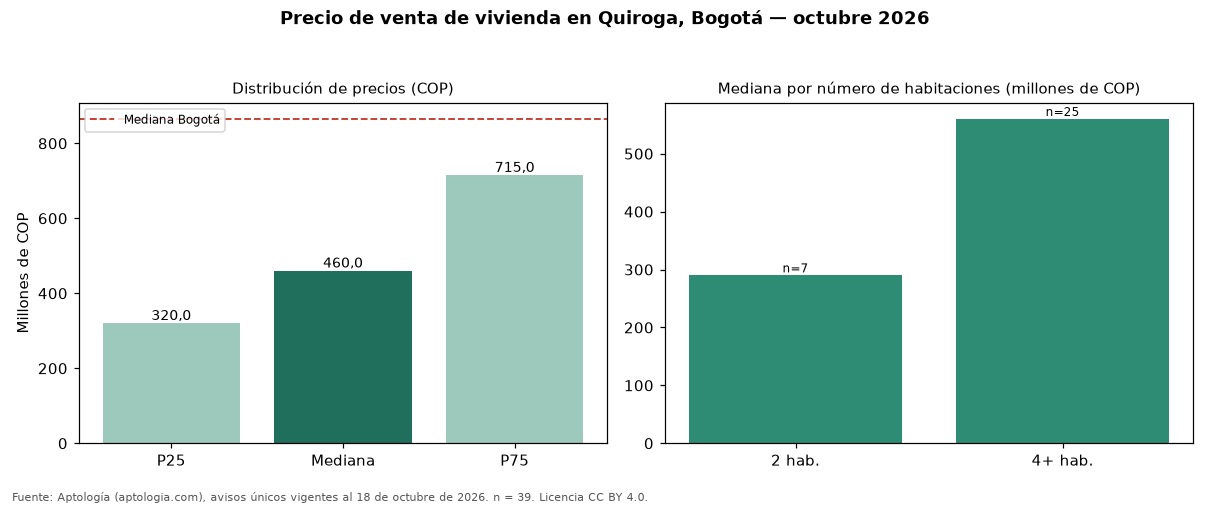

Data behind this chart, as committed beside it:
seccion, metrica, valor_cop, n
precio, p25, 320000000, 39
precio, mediana, 460000000, 39
precio, p75, 715000000, 39
cop_por_m2, p25, 2669575, 39
cop_por_m2, mediana, 3647799, 39
cop_por_m2, p75, 4717794, 39
area, area_mediana_m2, 162.0, 39
habitaciones, 1, 165000000, 3
habitaciones, 2, 290000000, 7
habitaciones, 3, 375000000, 4
habitaciones, 4+, 560000000, 25
administracion, mediana, 148046, 12
estrato, moda, 3, 
parqueadero, porcentaje_con_parqueadero, 61.5, 39
ciudad, mediana_ciudad, 865000000, 54235
ciudad, mediana_cop_por_m2_ciudad, 6557377, 54235
